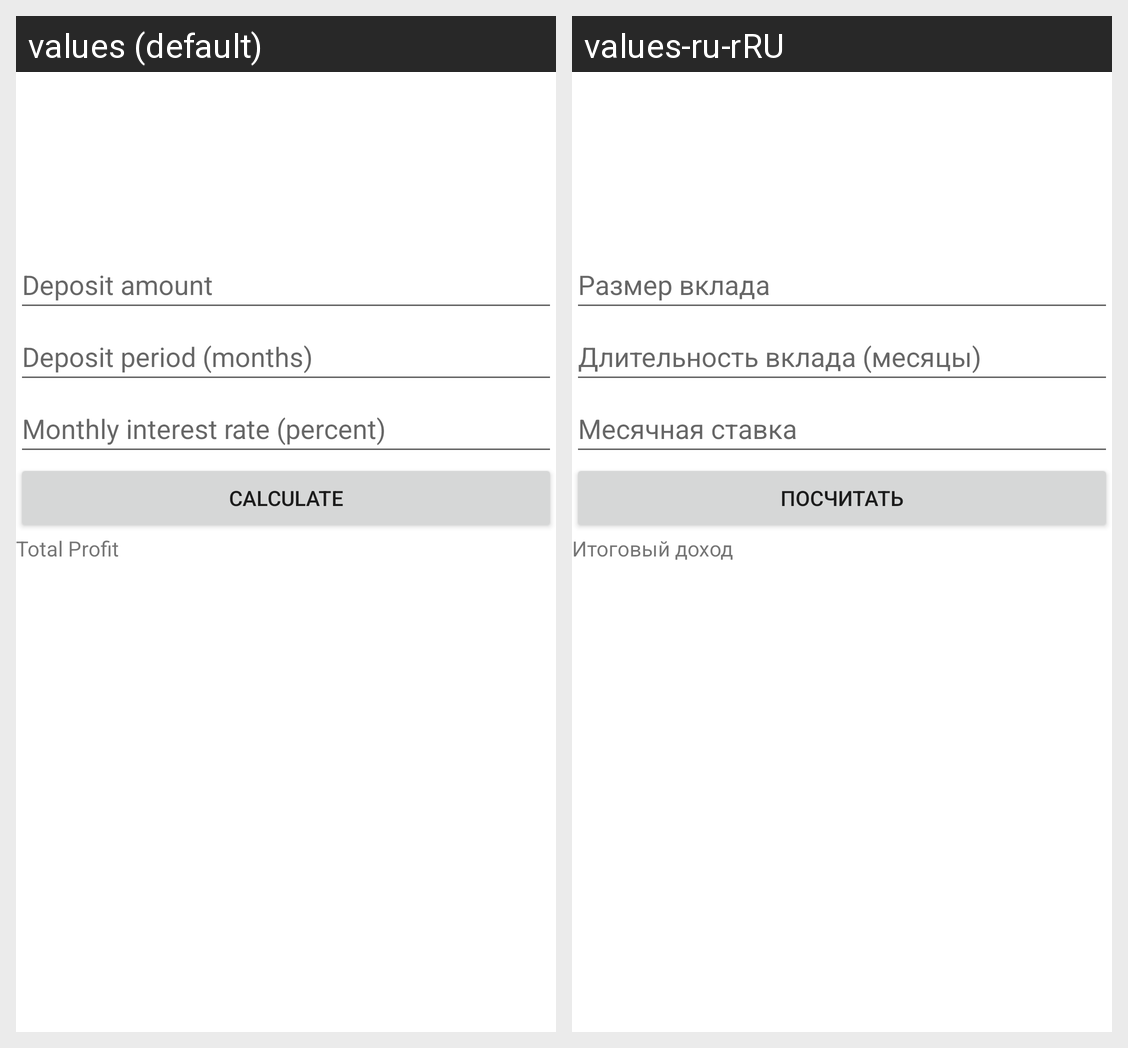

Strings drawn on this Android screen and how each of the app's shown locales translates them:
Android screen res/layout/activity_deposit.xml rendered under 2 locales, left to right: values (default), values-ru-rRU. Device: Nexus 5 (rendered at 1080×1920; each locale shown at half size, 540×960, under a caption strip naming it); theme Theme.Controlwork.
Strings drawn on this screen, with the default value and each locale's value (text and hints the layout hard-codes, and strings that could not be matched under every locale, appear in the picture but are not listed):

deposit_amount
  values: Deposit amount
  values-ru-rRU: Размер вклада

deposit_period
  values: Deposit period (months)
  values-ru-rRU: Длительность вклада (месяцы)

annual_interest_rate_percent
  values: Monthly interest rate (percent)
  values-ru-rRU: Месячная ставка

calculate
  values: Calculate
  values-ru-rRU: Посчитать

total_profit
  values: Total Profit
  values-ru-rRU: Итоговый доход
